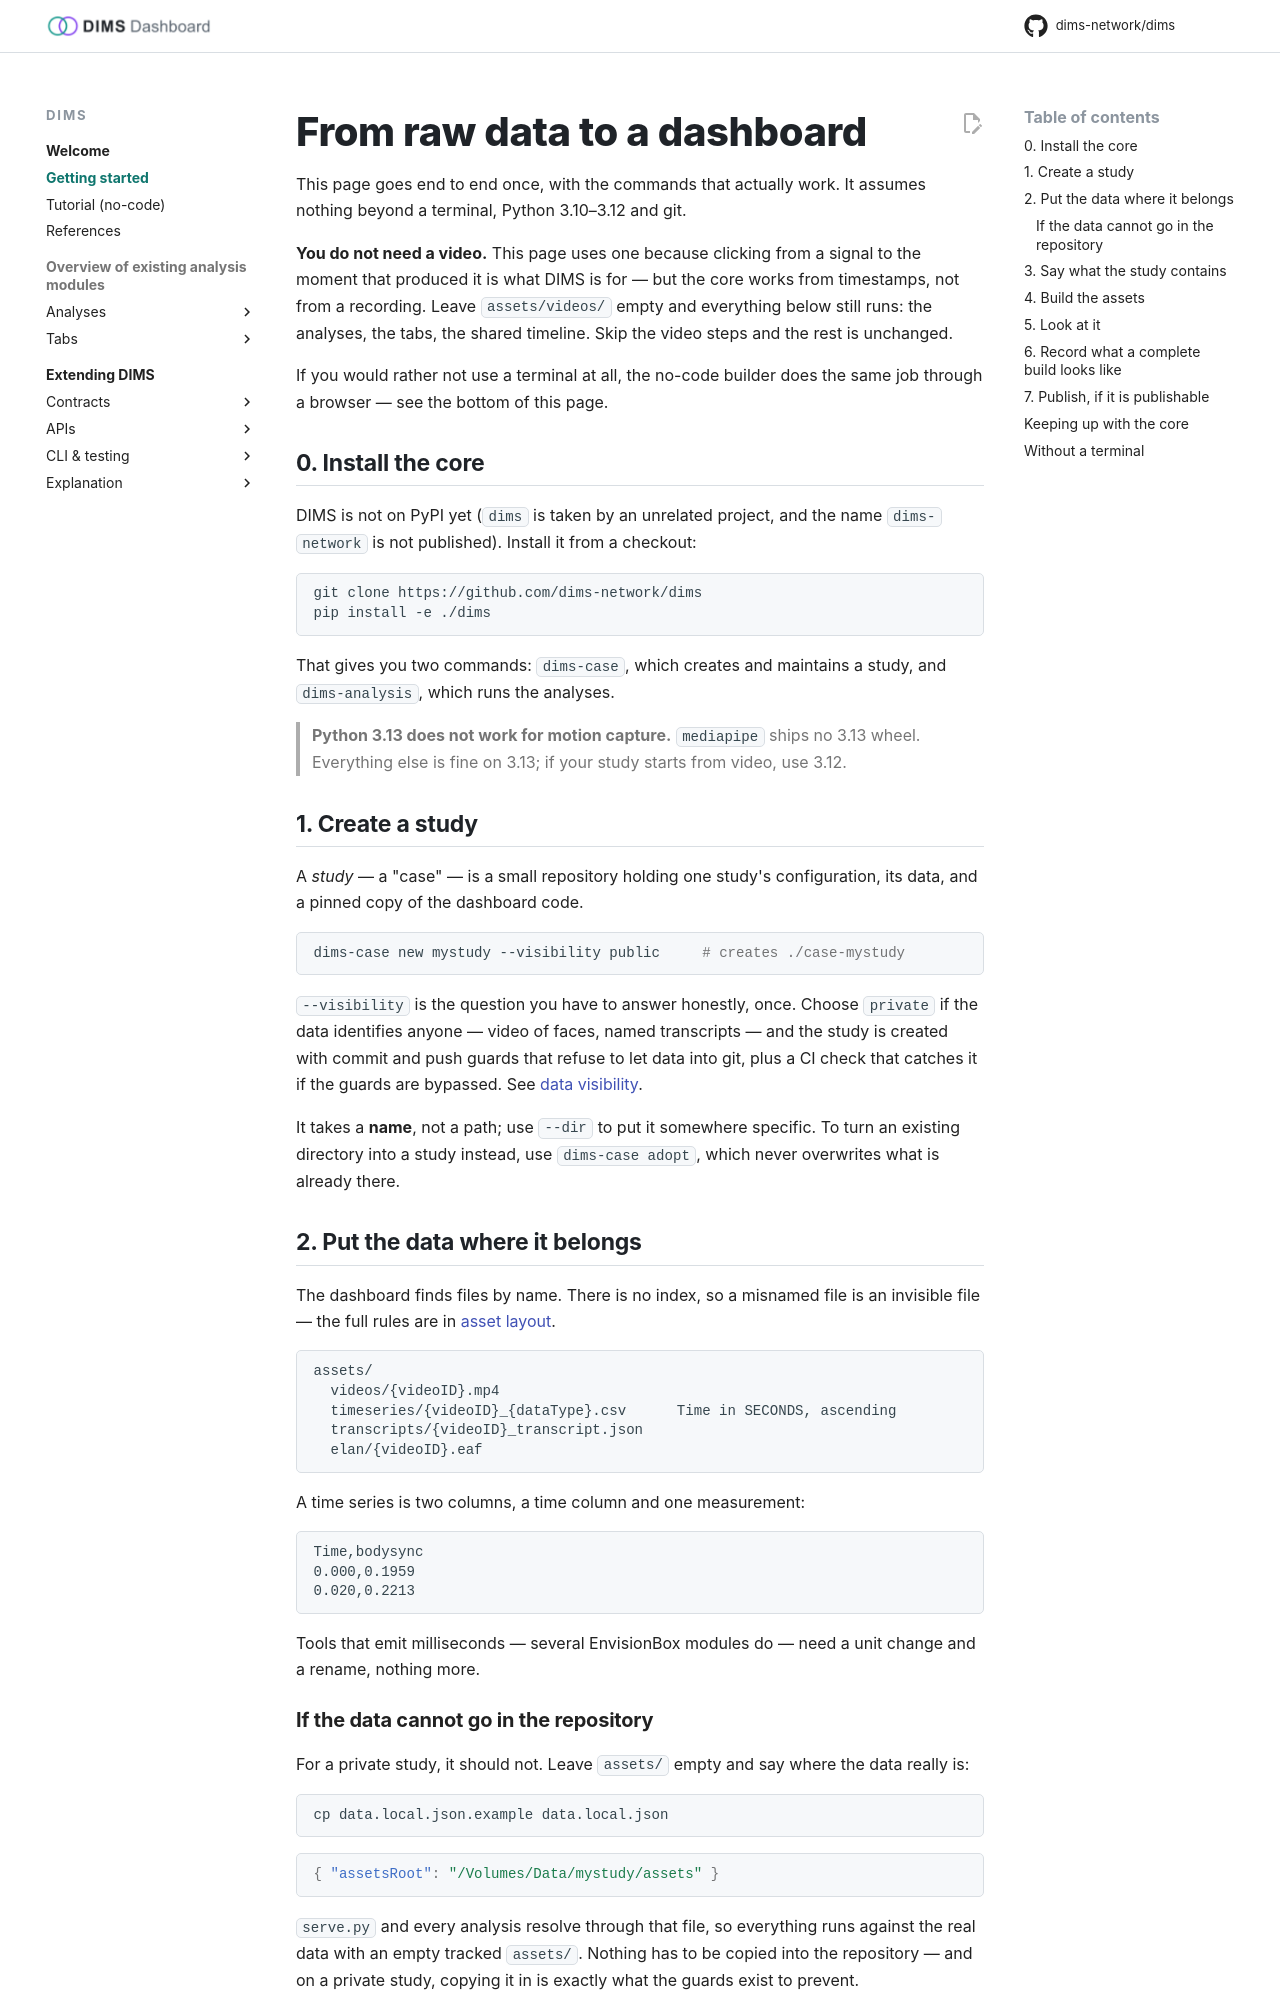

repository: dims-network/dims · page: 1.5/getting-started/index.html · generator: mkdocs

# From raw data to a dashboard

This page goes end to end once, with the commands that actually work. It
assumes nothing beyond a terminal, Python 3.10–3.12 and git.

**You do not need a video.** This page uses one because clicking from a signal to
the moment that produced it is what DIMS is for — but the core works from
timestamps, not from a recording. Leave `assets/videos/` empty and everything
below still runs: the analyses, the tabs, the shared timeline. Skip the video
steps and the rest is unchanged.

If you would rather not use a terminal at all, the no-code builder does the
same job through a browser — see the bottom of this page.

## 0. Install the core

DIMS is not on PyPI yet (`dims` is taken by an unrelated project, and the name
`dims-network` is not published). Install it from a checkout:

```sh
git clone https://github.com/dims-network/dims
pip install -e ./dims
```

That gives you two commands: `dims-case`, which creates and maintains a study,
and `dims-analysis`, which runs the analyses.

> **Python 3.13 does not work for motion capture.** `mediapipe` ships no 3.13
> wheel. Everything else is fine on 3.13; if your study starts from video, use
> 3.12.

## 1. Create a study

A *study* — a "case" — is a small repository holding one study's configuration,
its data, and a pinned copy of the dashboard code.

```sh
dims-case new mystudy --visibility public     # creates ./case-mystudy
```

`--visibility` is the question you have to answer honestly, once. Choose
`private` if the data identifies anyone — video of faces, named transcripts —
and the study is created with commit and push guards that refuse to let data
into git, plus a CI check that catches it if the guards are bypassed. See
[data visibility](contracts/data-visibility.md).

It takes a **name**, not a path; use `--dir` to put it somewhere specific. To
turn an existing directory into a study instead, use `dims-case adopt`, which
never overwrites what is already there.

## 2. Put the data where it belongs

The dashboard finds files by name. There is no index, so a misnamed file is an
invisible file — the full rules are in [asset layout](contracts/assets.md).

```
assets/
  videos/{videoID}.mp4
  timeseries/{videoID}_{dataType}.csv      Time in SECONDS, ascending
  transcripts/{videoID}_transcript.json
  elan/{videoID}.eaf
```

A time series is two columns, a time column and one measurement:

```csv
Time,bodysync
0.000,0.1959
0.020,0.2213
```

Tools that emit milliseconds — several EnvisionBox modules do — need a unit
change and a rename, nothing more.

### If the data cannot go in the repository

For a private study, it should not. Leave `assets/` empty and say where the
data really is:

```sh
cp data.local.json.example data.local.json
```

```json
{ "assetsRoot": "/Volumes/Data/mystudy/assets" }
```

`serve.py` and every analysis resolve through that file, so everything runs
against the real data with an empty tracked `assets/`. Nothing has to be copied
into the repository — and on a private study, copying it in is exactly what the
guards exist to prevent.
